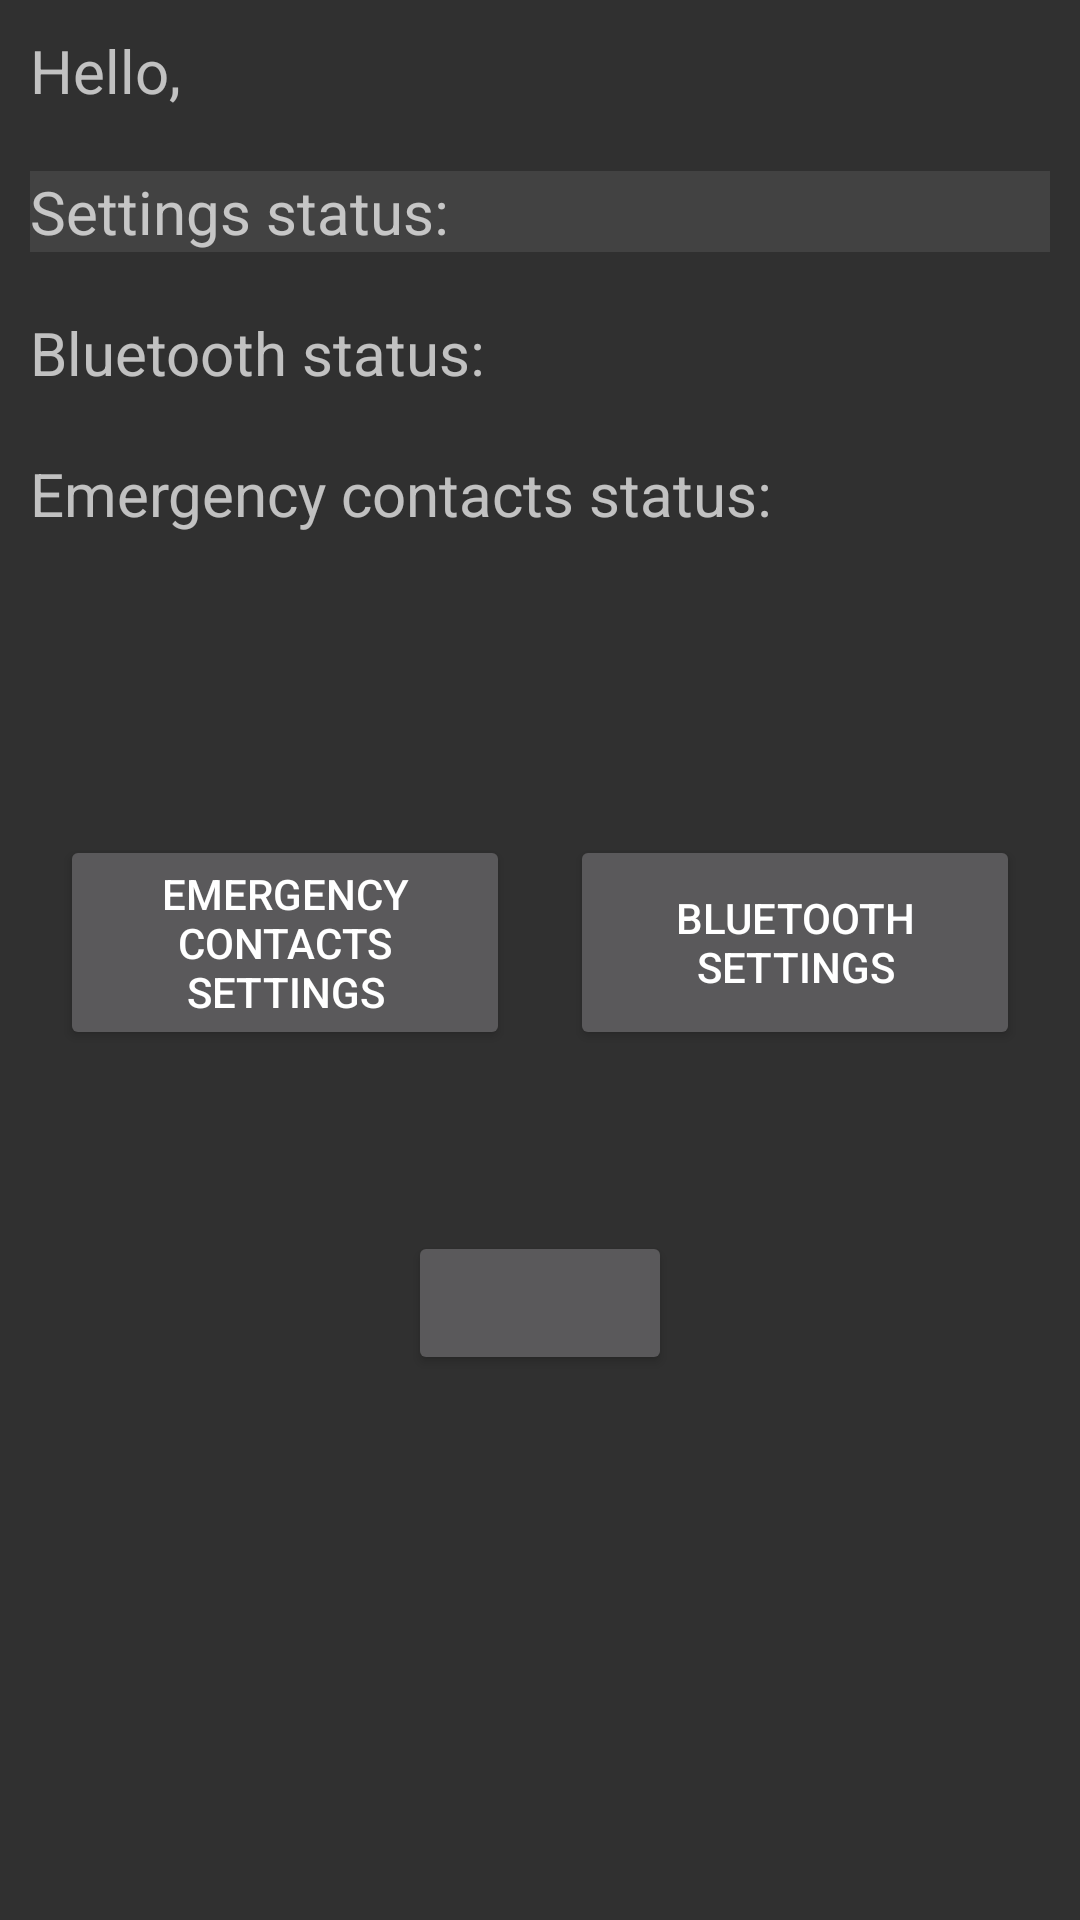

Android layout source for this screen:
<!-- AndroidManifest.xml: application theme AppTheme -->
<!-- res/layout/fragment_status.xml -->
<?xml version="1.0" encoding="utf-8"?>
<RelativeLayout xmlns:android="http://schemas.android.com/apk/res/android"
    xmlns:tools="http://schemas.android.com/tools"
    android:layout_width="match_parent"
    android:layout_height="match_parent"
    tools:context=".StatusFragment">

    <TextView
        android:id="@+id/hello_header"
        android:layout_width="wrap_content"
        android:layout_height="wrap_content"
        android:layout_marginStart="10dp"
        android:layout_marginTop="10dp"
        android:layout_marginBottom="10dp"
        android:text="Hello,"
        android:textSize="20sp">

    </TextView>

    <TextView
        android:id="@+id/user_name"
        android:layout_width="match_parent"
        android:layout_height="wrap_content"
        android:layout_marginStart="10dp"
        android:layout_marginTop="10dp"
        android:layout_marginEnd="10dp"
        android:layout_marginBottom="10dp"
        android:layout_toEndOf="@+id/hello_header"
        android:textSize="20sp"></TextView>

    <RelativeLayout
        android:id="@+id/layout0"
        android:layout_width="match_parent"
        android:layout_height="wrap_content"
        android:layout_below="@+id/hello_header"
        android:gravity="top"
        android:orientation="vertical"

        >

        <TextView
            android:id="@+id/settings_header"
            android:layout_width="match_parent"
            android:layout_height="wrap_content"
            android:background="@color/cardview_dark_background"
            android:text="Settings status:"
            android:layout_margin="10dp"
            android:textSize="20sp"></TextView>


        <TextView
            android:id="@+id/bluetooth_settings_header"
            android:layout_width="wrap_content"
            android:layout_height="wrap_content"
            android:layout_below="@+id/settings_header"
            android:layout_marginStart="10dp"
            android:layout_marginTop="10dp"
            android:layout_marginEnd="10dp"
            android:layout_marginBottom="10dp"
            android:text="Bluetooth status:"
            android:textSize="20sp"></TextView>

        <TextView
            android:id="@+id/bluetooth_status"
            android:layout_width="wrap_content"
            android:layout_height="wrap_content"
            android:layout_below="@+id/settings_header"
            android:layout_marginTop="10dp"
            android:layout_marginBottom="10dp"
            android:layout_toEndOf="@+id/bluetooth_settings_header"
            android:textSize="20sp"></TextView>

        <TextView
            android:id="@+id/contacts_settings_header"
            android:layout_width="wrap_content"
            android:layout_height="wrap_content"
            android:layout_below="@+id/bluetooth_settings_header"
            android:layout_marginStart="10dp"
            android:layout_marginTop="10dp"
            android:layout_marginEnd="10dp"
            android:layout_marginBottom="10dp"
            android:text="Emergency contacts status:"
            android:textSize="20sp"></TextView>

        <TextView
            android:id="@+id/contacts_status"
            android:layout_width="wrap_content"
            android:layout_height="wrap_content"
            android:layout_below="@+id/bluetooth_settings_header"
            android:layout_toEndOf="@+id/contacts_settings_header"
            android:layout_marginTop="10dp"
            android:layout_marginBottom="10dp"
            android:textSize="20sp"></TextView>

    </RelativeLayout>
    <TextView
        android:id="@+id/user_status_summary"
        android:layout_width="wrap_content"
        android:layout_height="wrap_content"
        android:layout_below="@+id/layout0"
        android:layout_margin="30dp"
        android:textSize="15sp"></TextView>

    <LinearLayout
        android:id="@+id/buttons_layout"
        android:layout_width="match_parent"
        android:layout_height="wrap_content"
        android:orientation="horizontal"
        android:layout_below="@+id/user_status_summary"
        android:gravity="center">

        <Button
            android:id="@+id/button_emergency_contact_settings"
            android:layout_width="wrap_content"
            android:layout_height="match_parent"
            android:text="Emergency Contacts Settings"
            android:layout_margin="10dp"
            android:maxWidth="150dp">
        </Button>

        <Button
            android:id="@+id/button_bluetooth_settings"
            android:layout_width="wrap_content"
            android:layout_height="match_parent"
            android:layout_margin="10dp"
            android:maxWidth="150dp"
            android:text="Bluetooth Settings">
        </Button>

    </LinearLayout>
    <LinearLayout
        android:id="@+id/app_contacts_notified"
        android:layout_width="match_parent"
        android:layout_height="wrap_content"
        android:orientation="horizontal"
        android:layout_below="@+id/buttons_layout"
        android:gravity="center">

        <TextView
            android:id="@+id/status_listening"
            android:layout_width="wrap_content"
            android:layout_height="wrap_content"
            android:layout_below="@+id/buttons_layout"
            android:layout_margin="15dp"
            android:text=""
            android:textSize="15sp"></TextView>


    </LinearLayout>
    <LinearLayout
        android:id="@+id/button_layout_restart"
        android:layout_width="match_parent"
        android:layout_height="wrap_content"
        android:orientation="horizontal"
        android:layout_below="@+id/app_contacts_notified"
        android:gravity="center">

        <Button
            android:id="@+id/button_status_listening"
            android:layout_width="wrap_content"
            android:layout_height="wrap_content"
            android:layout_below="@+id/app_contacts_notified" />

    </LinearLayout>


</RelativeLayout>
<!-- resources referenced by this layout -->
<resources>
  <style name="AppTheme" parent="Theme.AppCompat.NoActionBar">
          <item name="colorPrimary">@color/colorPrimary</item>
          <item name="colorPrimaryDark">@color/colorPrimaryDark</item>
          <item name="colorAccent">@color/colorAccent</item>
          <item name="android:layoutDirection">ltr</item>
      </style>
  <!-- not gathered from this repository: default colours our renderer supplied (Android Studio template values) -->
  <color name="colorPrimary">#FF6200EE</color>
  <color name="colorPrimaryDark">#FF3700B3</color>
  <color name="colorAccent">#FF03DAC5</color>
</resources>
